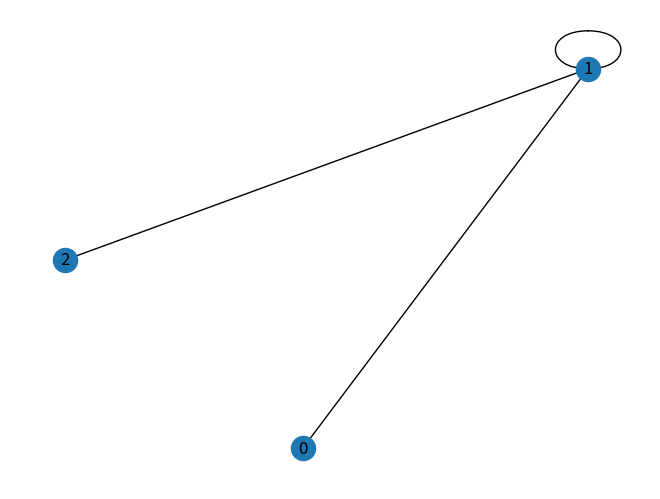

Write the Python code that produced this figure.
import numpy as np
import networkx as nx
import matplotlib.pyplot as plt


edge_list = [
    (1, 2), (2, 3), (3, 4),
    (4, 5), (5, 6), (6, 7),
    (2, 8), (8, 9), (9, 4)
]


# --------------------------------------------------
# Create Graph from Edge List
# --------------------------------------------------

# G = nx.Graph()
# G.add_edges_from(edge_list)

# A = nx.adjacency_matrix(G)

# print(A)           # Sparse representation of adjacency matrix
# print(A.toarray()) # Convert sparse matrix to normal NumPy array


# --------------------------------------------------
# Create Graph from NumPy Adjacency Matrix
# --------------------------------------------------

G = nx.from_numpy_array(np.array([
    [0, 1, 0],
    [1, 1, 1],
    [0, 0, 0]
]))


# --------------------------------------------------
# Different Graph Drawing / Layout Functions
# --------------------------------------------------

# 1. SPRING LAYOUT
# Simulates physical forces:
#   - Connected nodes attract each other
#   - Unconnected nodes repel each other
# Produces a natural-looking graph.
#
# Good general-purpose layout.
#
# nx.draw_spring(G, with_labels=True)


# 2. CIRCULAR LAYOUT
# Places all nodes around a circle.
#
# Useful when you want a simple and symmetric visualization.
#
# nx.draw_circular(G, with_labels=True)


# 3. SHELL LAYOUT
# Places nodes in one or more concentric circles (shells).
#
# Useful for hierarchical or layered-looking graphs.
#
# nx.draw_shell(G, with_labels=True)


# 4. SPECTRAL LAYOUT
# Positions nodes using eigenvectors of the graph's
# Laplacian matrix.
#
# Nodes that are structurally related tend to appear
# closer together.
#
# Often useful for analyzing graph structure.
#
# nx.draw_spectral(G, with_labels=True)


# 5. PLANAR LAYOUT
# Attempts to draw the graph without edges crossing.
#
# Only works if the graph is planar.
# A planar graph can be drawn on a 2D plane without
# any two edges crossing.
#
# nx.draw_planar(G, with_labels=True)


# 6. RANDOM LAYOUT
# Places every node at a random position.
#
# The result can look different every time you run it.
# Mainly useful for testing or demonstrating layouts,
# NOT for understanding graph structure.
#
nx.draw_random(G, with_labels=True)


plt.show()
